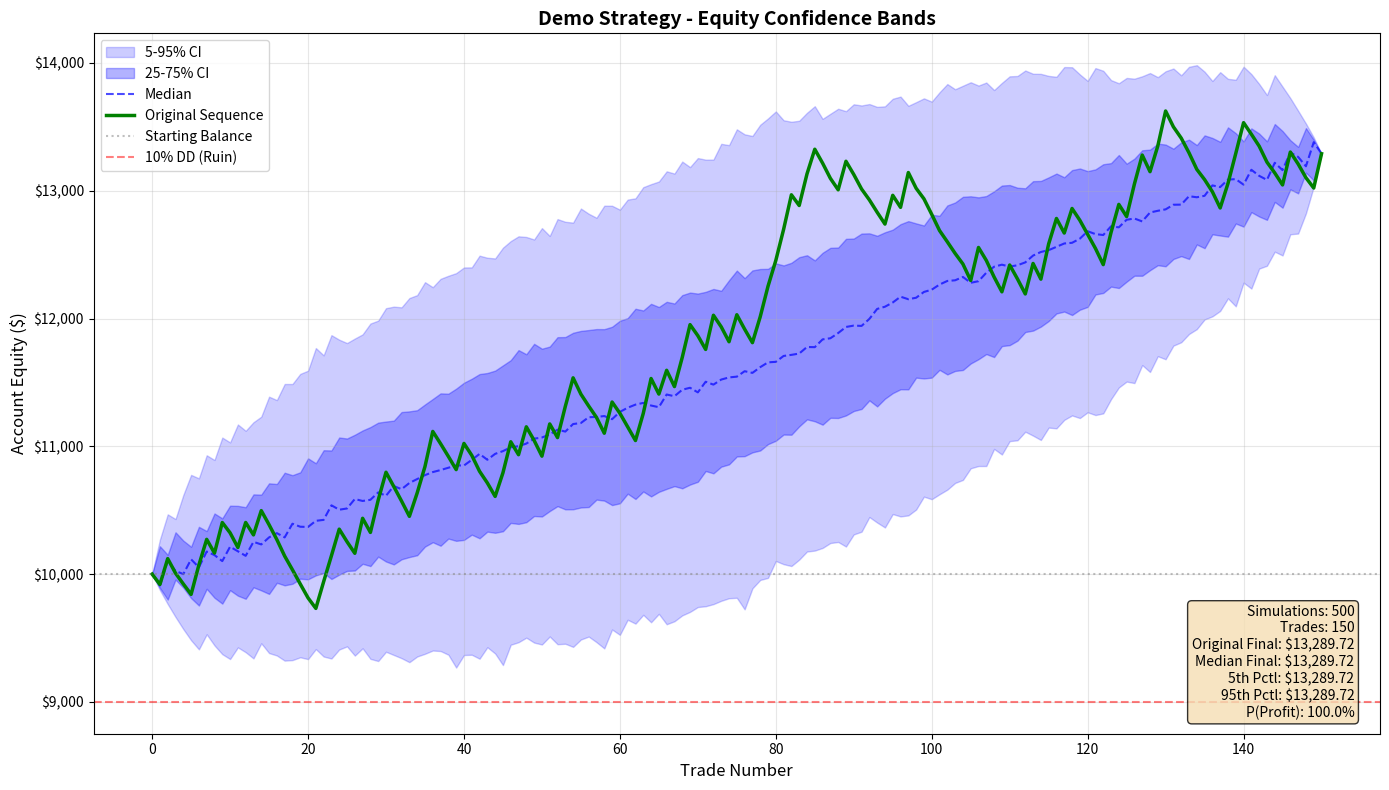
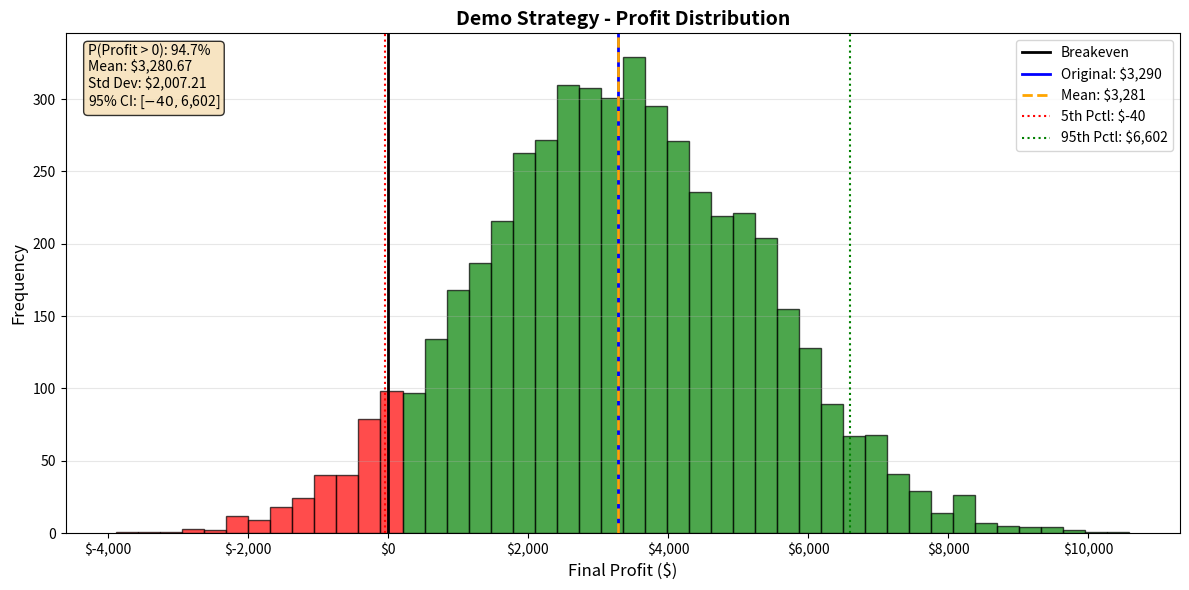
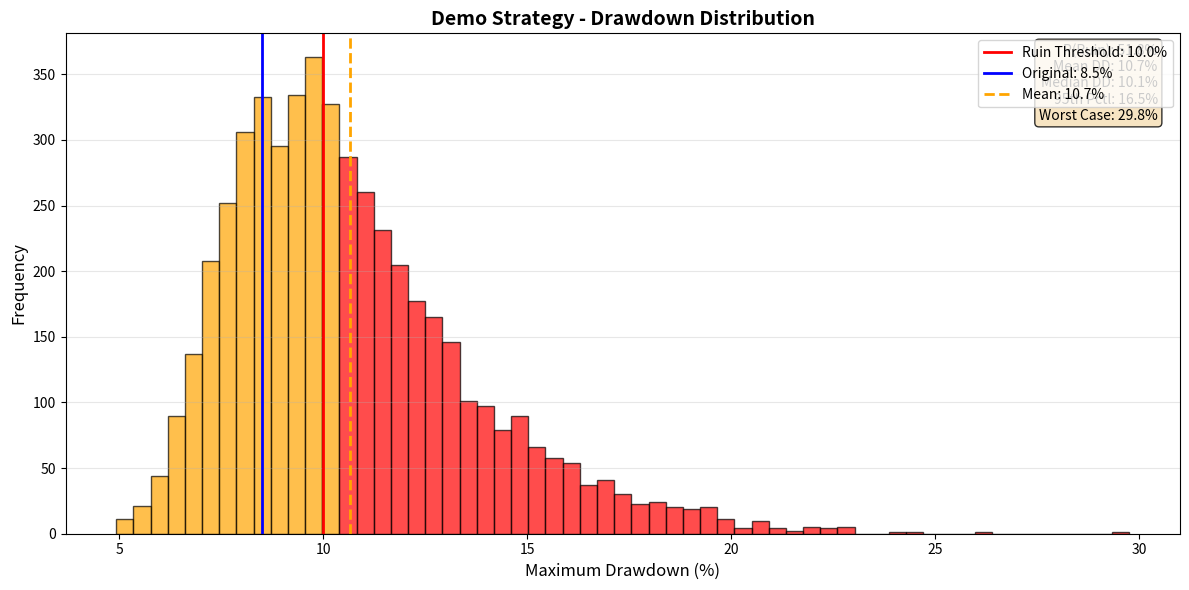

Reproduce these figures in Python, in order.
"""
Monte Carlo Visualization Module.

Generates equity curve confidence bands and distribution charts
for strategy validation.
"""

import random
import statistics
from typing import List, Dict, Tuple, Optional
from pathlib import Path

# Check if matplotlib is available
try:
    import matplotlib.pyplot as plt
    import matplotlib.patches as mpatches
    HAS_MATPLOTLIB = True
except ImportError:
    HAS_MATPLOTLIB = False
    print("Warning: matplotlib not installed. Install with: pip install matplotlib")


def generate_equity_curves(
    trades: List[float],
    num_simulations: int = 1000,
    initial_balance: float = 10000.0
) -> Tuple[List[List[float]], List[float]]:
    """
    Generate multiple equity curves by shuffling trade order.

    Returns:
        Tuple of (list of equity curves, original equity curve)
    """
    def calc_equity(trade_sequence: List[float]) -> List[float]:
        equity = [initial_balance]
        for pnl in trade_sequence:
            equity.append(equity[-1] + pnl)
        return equity

    # Original curve
    original_curve = calc_equity(trades)

    # Simulated curves
    simulated_curves = []
    for _ in range(num_simulations):
        shuffled = trades.copy()
        random.shuffle(shuffled)
        simulated_curves.append(calc_equity(shuffled))

    return simulated_curves, original_curve


def calculate_percentile_bands(
    curves: List[List[float]],
    percentiles: List[int] = [5, 25, 50, 75, 95]
) -> Dict[int, List[float]]:
    """
    Calculate percentile bands from multiple equity curves.

    Returns:
        Dict mapping percentile -> equity values at each trade
    """
    n_points = len(curves[0])
    bands = {p: [] for p in percentiles}

    for i in range(n_points):
        values_at_i = sorted([curve[i] for curve in curves])
        n = len(values_at_i)

        for p in percentiles:
            idx = int(p / 100 * n)
            idx = min(idx, n - 1)  # Prevent index out of bounds
            bands[p].append(values_at_i[idx])

    return bands


def plot_equity_confidence_bands(
    trades: List[float],
    num_simulations: int = 1000,
    initial_balance: float = 10000.0,
    title: str = "Monte Carlo Equity Curve Confidence Bands",
    save_path: Optional[str] = None,
    show_plot: bool = True
) -> Optional[str]:
    """
    Create equity curve plot with confidence bands.

    Args:
        trades: List of trade P&L values
        num_simulations: Number of Monte Carlo simulations
        initial_balance: Starting account balance
        title: Plot title
        save_path: Path to save the figure (optional)
        show_plot: Whether to display the plot

    Returns:
        Path to saved figure if save_path provided, else None
    """
    if not HAS_MATPLOTLIB:
        print("Cannot create plot - matplotlib not installed")
        return None

    print(f"Running {num_simulations} simulations...")
    curves, original = generate_equity_curves(trades, num_simulations, initial_balance)

    print("Calculating confidence bands...")
    bands = calculate_percentile_bands(curves, [5, 25, 50, 75, 95])

    # Create figure
    fig, ax = plt.subplots(figsize=(14, 8))

    x = list(range(len(original)))

    # Plot confidence bands (from outside in for proper layering)
    # 5-95% band (lightest)
    ax.fill_between(x, bands[5], bands[95], alpha=0.2, color='blue', label='5-95% CI')

    # 25-75% band (medium)
    ax.fill_between(x, bands[25], bands[75], alpha=0.3, color='blue', label='25-75% CI')

    # Median line
    ax.plot(x, bands[50], 'b--', linewidth=1.5, alpha=0.7, label='Median')

    # Original equity curve
    ax.plot(x, original, 'g-', linewidth=2.5, label='Original Sequence')

    # Reference lines
    ax.axhline(y=initial_balance, color='gray', linestyle=':', alpha=0.5, label='Starting Balance')
    ax.axhline(y=initial_balance * 0.9, color='red', linestyle='--', alpha=0.5, label='10% DD (Ruin)')

    # Labels and formatting
    ax.set_xlabel('Trade Number', fontsize=12)
    ax.set_ylabel('Account Equity ($)', fontsize=12)
    ax.set_title(title, fontsize=14, fontweight='bold')
    ax.legend(loc='upper left')
    ax.grid(True, alpha=0.3)

    # Format y-axis as currency
    ax.yaxis.set_major_formatter(plt.FuncFormatter(lambda x, p: f'${x:,.0f}'))

    # Add statistics annotation
    final_values = [curve[-1] for curve in curves]
    stats_text = (
        f"Simulations: {num_simulations:,}\n"
        f"Trades: {len(trades)}\n"
        f"Original Final: ${original[-1]:,.2f}\n"
        f"Median Final: ${bands[50][-1]:,.2f}\n"
        f"5th Pctl: ${bands[5][-1]:,.2f}\n"
        f"95th Pctl: ${bands[95][-1]:,.2f}\n"
        f"P(Profit): {sum(1 for v in final_values if v > initial_balance) / len(final_values):.1%}"
    )

    # Add text box
    props = dict(boxstyle='round', facecolor='wheat', alpha=0.8)
    ax.text(0.98, 0.02, stats_text, transform=ax.transAxes, fontsize=10,
            verticalalignment='bottom', horizontalalignment='right', bbox=props)

    plt.tight_layout()

    if save_path:
        plt.savefig(save_path, dpi=150, bbox_inches='tight')
        print(f"Saved plot to: {save_path}")

    if show_plot:
        plt.show()
    else:
        plt.close()

    return save_path


def plot_profit_distribution(
    trades: List[float],
    num_simulations: int = 10000,
    initial_balance: float = 10000.0,
    title: str = "Monte Carlo Profit Distribution",
    save_path: Optional[str] = None,
    show_plot: bool = True
) -> Optional[str]:
    """
    Create histogram of final profit outcomes.
    """
    if not HAS_MATPLOTLIB:
        print("Cannot create plot - matplotlib not installed")
        return None

    print(f"Running {num_simulations} bootstrap simulations for distribution...")

    # Calculate final profits for each simulation using BOOTSTRAP (resampling with replacement)
    # Note: Shuffle would give same total every time - bootstrap creates variance
    final_profits = []
    n_trades = len(trades)
    for _ in range(num_simulations):
        # Sample with replacement to create "what if" scenarios
        resampled = random.choices(trades, k=n_trades)
        equity = initial_balance
        for pnl in resampled:
            equity += pnl
        final_profits.append(equity - initial_balance)

    # Create figure
    fig, ax = plt.subplots(figsize=(12, 6))

    # Histogram - use 'auto' bins to handle edge cases
    n, bins, patches = ax.hist(final_profits, bins='auto', edgecolor='black', alpha=0.7)

    # Color bars: green for profit, red for loss
    for i, patch in enumerate(patches):
        if bins[i] < 0:
            patch.set_facecolor('red')
        else:
            patch.set_facecolor('green')

    # Add vertical lines for key statistics
    original_profit = sum(trades)
    mean_profit = statistics.mean(final_profits)
    median_profit = statistics.median(final_profits)

    ax.axvline(x=0, color='black', linestyle='-', linewidth=2, label='Breakeven')
    ax.axvline(x=original_profit, color='blue', linestyle='-', linewidth=2, label=f'Original: ${original_profit:,.0f}')
    ax.axvline(x=mean_profit, color='orange', linestyle='--', linewidth=2, label=f'Mean: ${mean_profit:,.0f}')

    # 5th and 95th percentiles
    sorted_profits = sorted(final_profits)
    p5 = sorted_profits[int(0.05 * len(sorted_profits))]
    p95 = sorted_profits[int(0.95 * len(sorted_profits))]

    ax.axvline(x=p5, color='red', linestyle=':', linewidth=1.5, label=f'5th Pctl: ${p5:,.0f}')
    ax.axvline(x=p95, color='green', linestyle=':', linewidth=1.5, label=f'95th Pctl: ${p95:,.0f}')

    # Labels
    ax.set_xlabel('Final Profit ($)', fontsize=12)
    ax.set_ylabel('Frequency', fontsize=12)
    ax.set_title(title, fontsize=14, fontweight='bold')
    ax.legend(loc='upper right')
    ax.grid(True, alpha=0.3, axis='y')

    # Format x-axis as currency
    ax.xaxis.set_major_formatter(plt.FuncFormatter(lambda x, p: f'${x:,.0f}'))

    # Statistics annotation
    p_profit = sum(1 for p in final_profits if p > 0) / len(final_profits)
    stats_text = (
        f"P(Profit > 0): {p_profit:.1%}\n"
        f"Mean: ${mean_profit:,.2f}\n"
        f"Std Dev: ${statistics.stdev(final_profits):,.2f}\n"
        f"95% CI: [${p5:,.0f}, ${p95:,.0f}]"
    )

    props = dict(boxstyle='round', facecolor='wheat', alpha=0.8)
    ax.text(0.02, 0.98, stats_text, transform=ax.transAxes, fontsize=10,
            verticalalignment='top', horizontalalignment='left', bbox=props)

    plt.tight_layout()

    if save_path:
        plt.savefig(save_path, dpi=150, bbox_inches='tight')
        print(f"Saved plot to: {save_path}")

    if show_plot:
        plt.show()
    else:
        plt.close()

    return save_path


def plot_drawdown_distribution(
    trades: List[float],
    num_simulations: int = 10000,
    initial_balance: float = 10000.0,
    ruin_threshold: float = 10.0,
    title: str = "Monte Carlo Max Drawdown Distribution",
    save_path: Optional[str] = None,
    show_plot: bool = True
) -> Optional[str]:
    """
    Create histogram of maximum drawdown outcomes.
    """
    if not HAS_MATPLOTLIB:
        print("Cannot create plot - matplotlib not installed")
        return None

    print(f"Running {num_simulations} simulations for drawdown distribution...")

    # Calculate max DD for each simulation
    max_dds = []
    original_dd = 0

    for i in range(num_simulations + 1):
        if i == 0:
            sequence = trades  # Original
        else:
            sequence = trades.copy()
            random.shuffle(sequence)

        equity = initial_balance
        peak = initial_balance
        max_dd_pct = 0

        for pnl in sequence:
            equity += pnl
            if equity > peak:
                peak = equity
            if peak > 0:
                dd_pct = (peak - equity) / peak * 100
                max_dd_pct = max(max_dd_pct, dd_pct)

        if i == 0:
            original_dd = max_dd_pct
        else:
            max_dds.append(max_dd_pct)

    # Create figure
    fig, ax = plt.subplots(figsize=(12, 6))

    # Histogram - use 'auto' bins to handle edge cases
    n, bins, patches = ax.hist(max_dds, bins='auto', edgecolor='black', alpha=0.7, color='orange')

    # Color bars above ruin threshold red
    for i, patch in enumerate(patches):
        if bins[i] >= ruin_threshold:
            patch.set_facecolor('red')

    # Vertical lines
    ax.axvline(x=ruin_threshold, color='red', linestyle='-', linewidth=2,
               label=f'Ruin Threshold: {ruin_threshold}%')
    ax.axvline(x=original_dd, color='blue', linestyle='-', linewidth=2,
               label=f'Original: {original_dd:.1f}%')
    ax.axvline(x=statistics.mean(max_dds), color='orange', linestyle='--', linewidth=2,
               label=f'Mean: {statistics.mean(max_dds):.1f}%')

    # Labels
    ax.set_xlabel('Maximum Drawdown (%)', fontsize=12)
    ax.set_ylabel('Frequency', fontsize=12)
    ax.set_title(title, fontsize=14, fontweight='bold')
    ax.legend(loc='upper right')
    ax.grid(True, alpha=0.3, axis='y')

    # Statistics
    p_ruin = sum(1 for dd in max_dds if dd >= ruin_threshold) / len(max_dds)
    sorted_dds = sorted(max_dds)
    p95_dd = sorted_dds[int(0.95 * len(sorted_dds))]

    stats_text = (
        f"P(Ruin): {p_ruin:.1%}\n"
        f"Mean DD: {statistics.mean(max_dds):.1f}%\n"
        f"Median DD: {statistics.median(max_dds):.1f}%\n"
        f"95th Pctl: {p95_dd:.1f}%\n"
        f"Worst Case: {max(max_dds):.1f}%"
    )

    props = dict(boxstyle='round', facecolor='wheat', alpha=0.8)
    ax.text(0.98, 0.98, stats_text, transform=ax.transAxes, fontsize=10,
            verticalalignment='top', horizontalalignment='right', bbox=props)

    plt.tight_layout()

    if save_path:
        plt.savefig(save_path, dpi=150, bbox_inches='tight')
        print(f"Saved plot to: {save_path}")

    if show_plot:
        plt.show()
    else:
        plt.close()

    return save_path


def create_full_monte_carlo_report(
    trades: List[float],
    output_dir: str = ".",
    initial_balance: float = 10000.0,
    num_simulations: int = 5000,
    strategy_name: str = "Strategy",
    show_plots: bool = True
) -> Dict[str, str]:
    """
    Generate complete Monte Carlo visual report.

    Returns:
        Dict with paths to generated files
    """
    output_path = Path(output_dir)
    output_path.mkdir(parents=True, exist_ok=True)

    results = {}

    # 1. Equity curve confidence bands
    equity_path = output_path / f"{strategy_name}_equity_bands.png"
    plot_equity_confidence_bands(
        trades,
        num_simulations=min(num_simulations, 1000),  # Fewer for equity curves
        initial_balance=initial_balance,
        title=f"{strategy_name} - Equity Curve Confidence Bands",
        save_path=str(equity_path),
        show_plot=show_plots
    )
    results["equity_bands"] = str(equity_path)

    # 2. Profit distribution
    profit_path = output_path / f"{strategy_name}_profit_distribution.png"
    plot_profit_distribution(
        trades,
        num_simulations=num_simulations,
        initial_balance=initial_balance,
        title=f"{strategy_name} - Profit Distribution",
        save_path=str(profit_path),
        show_plot=show_plots
    )
    results["profit_distribution"] = str(profit_path)

    # 3. Drawdown distribution
    dd_path = output_path / f"{strategy_name}_drawdown_distribution.png"
    plot_drawdown_distribution(
        trades,
        num_simulations=num_simulations,
        initial_balance=initial_balance,
        title=f"{strategy_name} - Max Drawdown Distribution",
        save_path=str(dd_path),
        show_plot=show_plots
    )
    results["drawdown_distribution"] = str(dd_path)

    print(f"\nGenerated {len(results)} visualizations in {output_dir}")
    return results


# Demo with synthetic data
if __name__ == "__main__":
    print("=" * 60)
    print("MONTE CARLO VISUALIZATION DEMO")
    print("=" * 60)

    # Generate synthetic trades: 35% win rate, ~2:1 R:R
    random.seed(42)
    sample_trades = []
    for _ in range(150):
        if random.random() < 0.35:  # 35% win rate
            sample_trades.append(random.uniform(180, 280))  # Winners
        else:
            sample_trades.append(random.uniform(-80, -130))  # Losers

    total_pnl = sum(sample_trades)
    winners = sum(1 for t in sample_trades if t > 0)

    print(f"\nSynthetic Trade Data:")
    print(f"  Total trades: {len(sample_trades)}")
    print(f"  Winners: {winners} ({winners/len(sample_trades):.1%})")
    print(f"  Total P&L: ${total_pnl:,.2f}")
    print(f"  Avg trade: ${total_pnl/len(sample_trades):,.2f}")

    print("\nGenerating visualizations...")
    print("(Close each plot window to continue)\n")

    # Create individual plots
    plot_equity_confidence_bands(
        sample_trades,
        num_simulations=500,
        title="Demo Strategy - Equity Confidence Bands"
    )

    plot_profit_distribution(
        sample_trades,
        num_simulations=5000,
        title="Demo Strategy - Profit Distribution"
    )

    plot_drawdown_distribution(
        sample_trades,
        num_simulations=5000,
        title="Demo Strategy - Drawdown Distribution"
    )

    print("\nDemo complete!")
